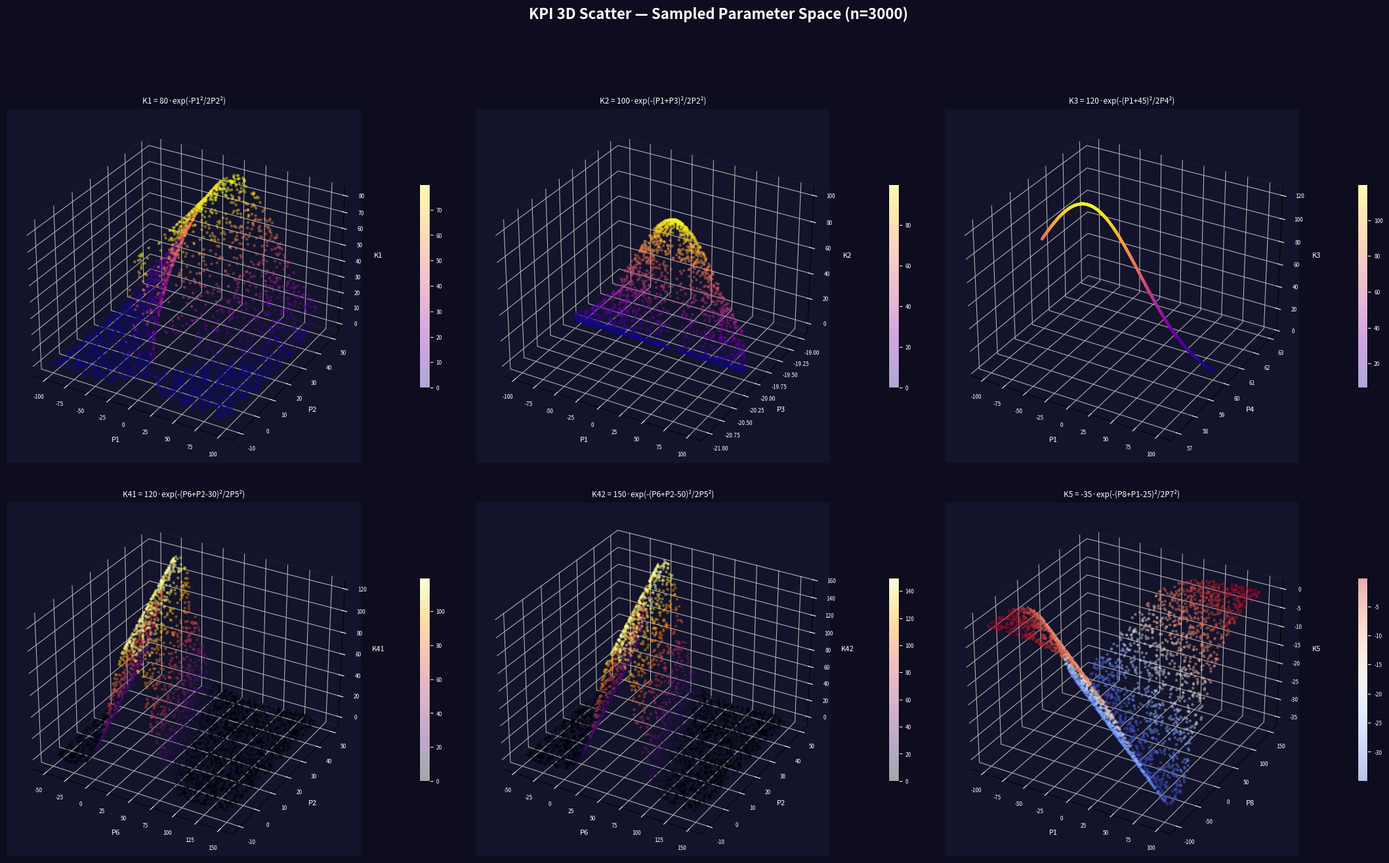
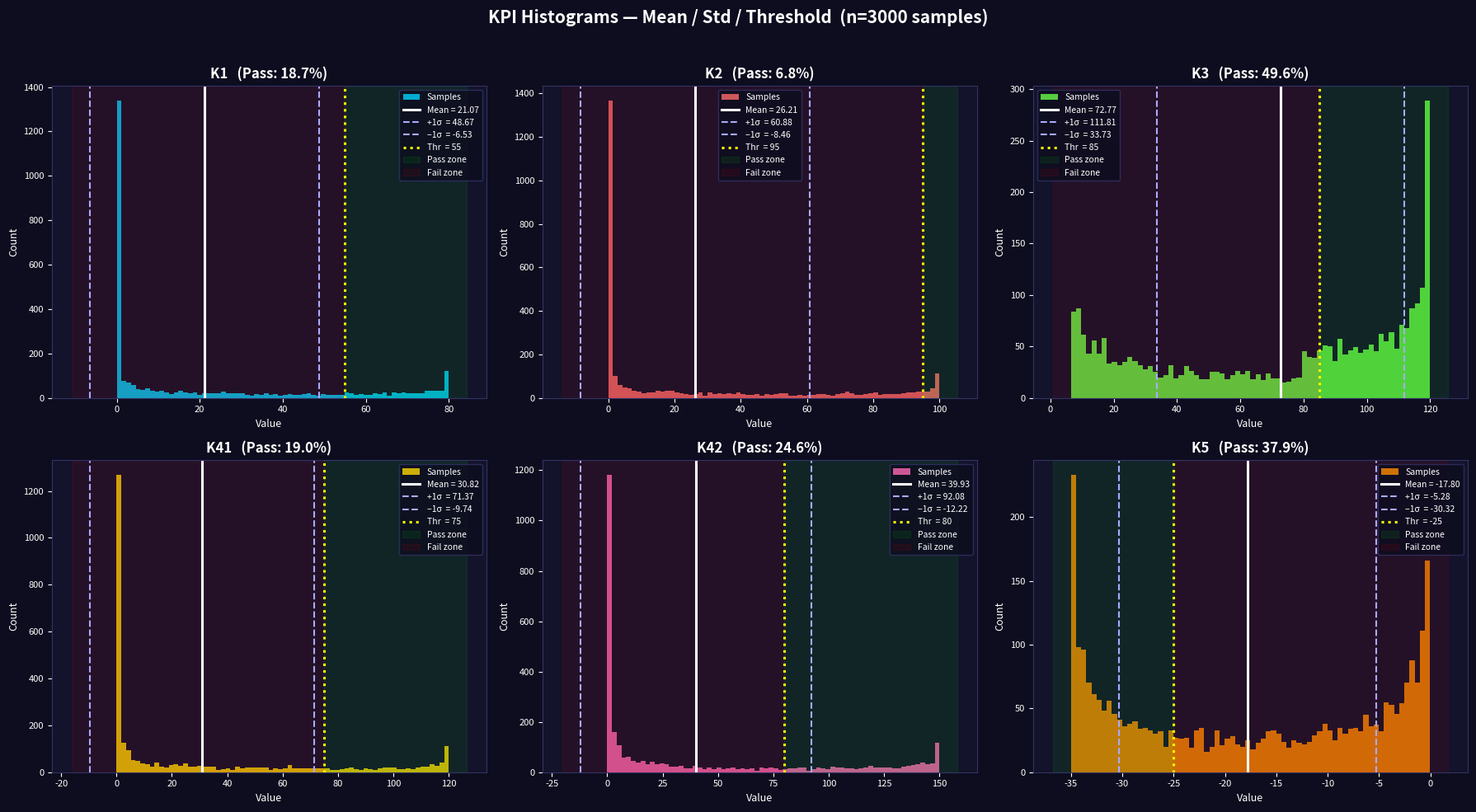

The script that saved these images, in order:
import numpy as np
import matplotlib.pyplot as plt

thresholds = [
    (-100, 100), (-10, 50), (-20, -20), (60, 60),
    (-20, -20),  (-50, 150), (60, 60),  (-100, 150),
]

np.random.seed(42)
n = 3000

def sample_params(n):
    params = []
    for lo, hi in thresholds:
        if lo == hi:
            params.append(np.full(n, lo, dtype=float))
        else:
            params.append(np.random.uniform(lo, hi, n))
    return params

P = sample_params(n)
P1,P2,P3,P4,P5,P6,P7,P8 = P

def safe(x): 
    zero_mask = np.abs(x) < 1e-1
    x[zero_mask] = 1e-1
    return x

K1  = 80  * np.exp(- P1**2                           / (2 * safe(P2)**2))
K2  = 100 * np.exp(-(P1 + P3)**2                     / (2 * safe(P2)**2))
K3  = 120 * np.exp(-(P1 + 45)**2                     / (2 * safe(P4)**2))
K41 = 120 * np.exp(-(safe(P6) + safe(P2) - 30)**2    / (2 * safe(P5)**2))
K42 = 150 * np.exp(-(safe(P6) + safe(P2) - 50)**2    / (2 * safe(P5)**2))
K5  = -35 * np.exp(-(safe(P8) + P1 - 25)**2          / (2 * safe(P7)**2))

kpis      = [K1, K2, K3, K41, K42, K5]
kpi_names = ['K1','K2','K3','K41','K42','K5']
tholds    = [55, 95, 85, 75, 80, -25]
direction = [0,  0,  0,  0,  0,  1]

# Terminal summary
print(f"\n{'='*65}")
print(f"  KPI Statistics  (n={n} random samples within param thresholds)")
print(f"{'='*65}")
print(f"{'KPI':<6} {'Mean':>10} {'Std':>10} {'Min':>10} {'Max':>10}  {'Threshold':>9}  {'%Pass':>6}")
print(f"{'-'*65}")
for k, name, thr, d in zip(kpis, kpi_names, tholds, direction):
    m, s, mn, mx = k.mean(), k.std(), k.min(), k.max()
    pct = 100*(k >= thr).mean() if d == 0 else 100*(k <= thr).mean()
    cmp = ">=" if d == 0 else "<="
    print(f"{name:<6} {m:>10.3f} {s:>10.3f} {mn:>10.3f} {mx:>10.3f}  {cmp}{thr:>6}   {pct:>5.1f}%")
print(f"{'='*65}\n")

BG    = '#0d0d1f'
PANEL = '#13132b'
colors_kpi = ['#00d4ff','#ff6b6b','#69ff47','#ffd700','#ff69b4','#ff8c00']

# ── Figure 1: 3D scatter plots ────────────────────────────────────────────────
kpi_3d = [
    (K1,  'P1','P2',    P1, safe(P2),        'K1 = 80·exp(-P1²/2P2²)',          'plasma'),
    (K2,  'P1','P3',    P1, P3,              'K2 = 100·exp(-(P1+P3)²/2P2²)',    'plasma'),
    (K3,  'P1','P4',    P1, safe(P4),        'K3 = 120·exp(-(P1+45)²/2P4²)',    'plasma'),
    (K41, 'P6','P2',    safe(P6), safe(P2),  'K41 = 120·exp(-(P6+P2-30)²/2P5²)','inferno'),
    (K42, 'P6','P2',    safe(P6), safe(P2),  'K42 = 150·exp(-(P6+P2-50)²/2P5²)','inferno'),
    (K5,  'P1','P8',    P1, safe(P8),        'K5 = -35·exp(-(P8+P1-25)²/2P7²)', 'coolwarm'),
]

fig1 = plt.figure(figsize=(22, 14))
fig1.patch.set_facecolor(BG)
fig1.suptitle('KPI 3D Scatter — Sampled Parameter Space (n=3000)',
              fontsize=16, fontweight='bold', color='white', y=0.99)

for i, (k, xl, yl, xd, yd, title, cm) in enumerate(kpi_3d):
    ax = fig1.add_subplot(2, 3, i+1, projection='3d')
    ax.set_facecolor(PANEL)
    sc = ax.scatter(xd, yd, k, c=k, cmap=cm, alpha=0.35, s=5)
    ax.set_xlabel(xl, color='white', fontsize=8, labelpad=4)
    ax.set_ylabel(yl, color='white', fontsize=8, labelpad=4)
    ax.set_zlabel(kpi_names[i], color='white', fontsize=8, labelpad=4)
    ax.set_title(title, color='white', fontsize=8.5, pad=6)
    ax.tick_params(colors='white', labelsize=6)
    ax.xaxis.pane.fill = False; ax.yaxis.pane.fill = False; ax.zaxis.pane.fill = False
    ax.xaxis.pane.set_edgecolor('#222244')
    ax.yaxis.pane.set_edgecolor('#222244')
    ax.zaxis.pane.set_edgecolor('#222244')
    cb = fig1.colorbar(sc, ax=ax, shrink=0.45, pad=0.12)
    cb.ax.yaxis.set_tick_params(color='white', labelsize=6)
    plt.setp(cb.ax.yaxis.get_ticklabels(), color='white')

fig1.tight_layout(rect=[0,0,1,0.97])
fig1.savefig('kpi_3d_analysis.png', dpi=150, bbox_inches='tight', facecolor=BG)
print("Saved kpi_3d_analysis.png")

# ── Figure 2: Histogram panel ─────────────────────────────────────────────────
fig2, axes = plt.subplots(2, 3, figsize=(18, 10))
fig2.patch.set_facecolor(BG)
fig2.suptitle('KPI Histograms — Mean / Std / Threshold  (n=3000 samples)',
              fontsize=15, fontweight='bold', color='white')

for ax, k, name, thr, d, col in zip(axes.flat, kpis, kpi_names, tholds, direction, colors_kpi):
    ax.set_facecolor(PANEL)
    m, s = k.mean(), k.std()
    ax.hist(k, bins=70, color=col, alpha=0.80, edgecolor='none', label='Samples')
    ymax = ax.get_ylim()[1]
    ax.axvline(m,     color='white',  lw=2.2, linestyle='-',  label=f'Mean = {m:.2f}')
    ax.axvline(m + s, color='#aaaaff', lw=1.5, linestyle='--', label=f'+1σ  = {m+s:.2f}')
    ax.axvline(m - s, color='#aaaaff', lw=1.5, linestyle='--', label=f'−1σ  = {m-s:.2f}')
    ax.axvline(thr,   color='yellow', lw=2.2, linestyle=':',  label=f'Thr  = {thr}')

    # shade pass / fail regions
    xlim = ax.get_xlim()
    if d == 0:
        ax.axvspan(thr, xlim[1], alpha=0.08, color='lime',   label='Pass zone')
        ax.axvspan(xlim[0], thr, alpha=0.08, color='red',    label='Fail zone')
        pct = 100*(k >= thr).mean()
    else:
        ax.axvspan(xlim[0], thr, alpha=0.08, color='lime',   label='Pass zone')
        ax.axvspan(thr, xlim[1], alpha=0.08, color='red',    label='Fail zone')
        pct = 100*(k <= thr).mean()

    ax.set_title(f'{name}   (Pass: {pct:.1f}%)', color='white', fontsize=12, fontweight='bold')
    ax.set_xlabel('Value', color='white', fontsize=9)
    ax.set_ylabel('Count', color='white', fontsize=9)
    ax.tick_params(colors='white', labelsize=8)
    for spine in ax.spines.values(): spine.set_edgecolor('#333366')
    leg = ax.legend(fontsize=7.5, facecolor='#0d0d1f', edgecolor='#333366')
    for txt in leg.get_texts(): txt.set_color('white')

fig2.tight_layout(rect=[0,0,1,0.96])
fig2.savefig('kpi_histograms.png', dpi=150, bbox_inches='tight', facecolor=BG)
print("Saved kpi_histograms.png")
